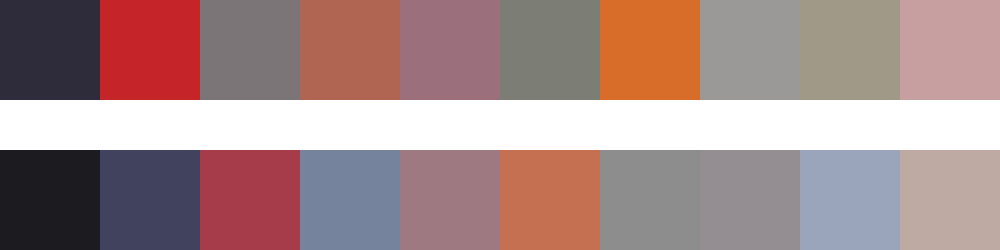

The file beside this chart, header and first rows:
#2e2c3a	#c52429	#7c7577	#b06552	#9b707c	#7c7d75	#d86c29	#9b9997	#a09988	#c79fa0
#1b1b20	#40425e	#a63b4a	#75839c	#9f7981	#c57050	#8d8d8d	#948d92	#9aa4ba	#bfaaa3
